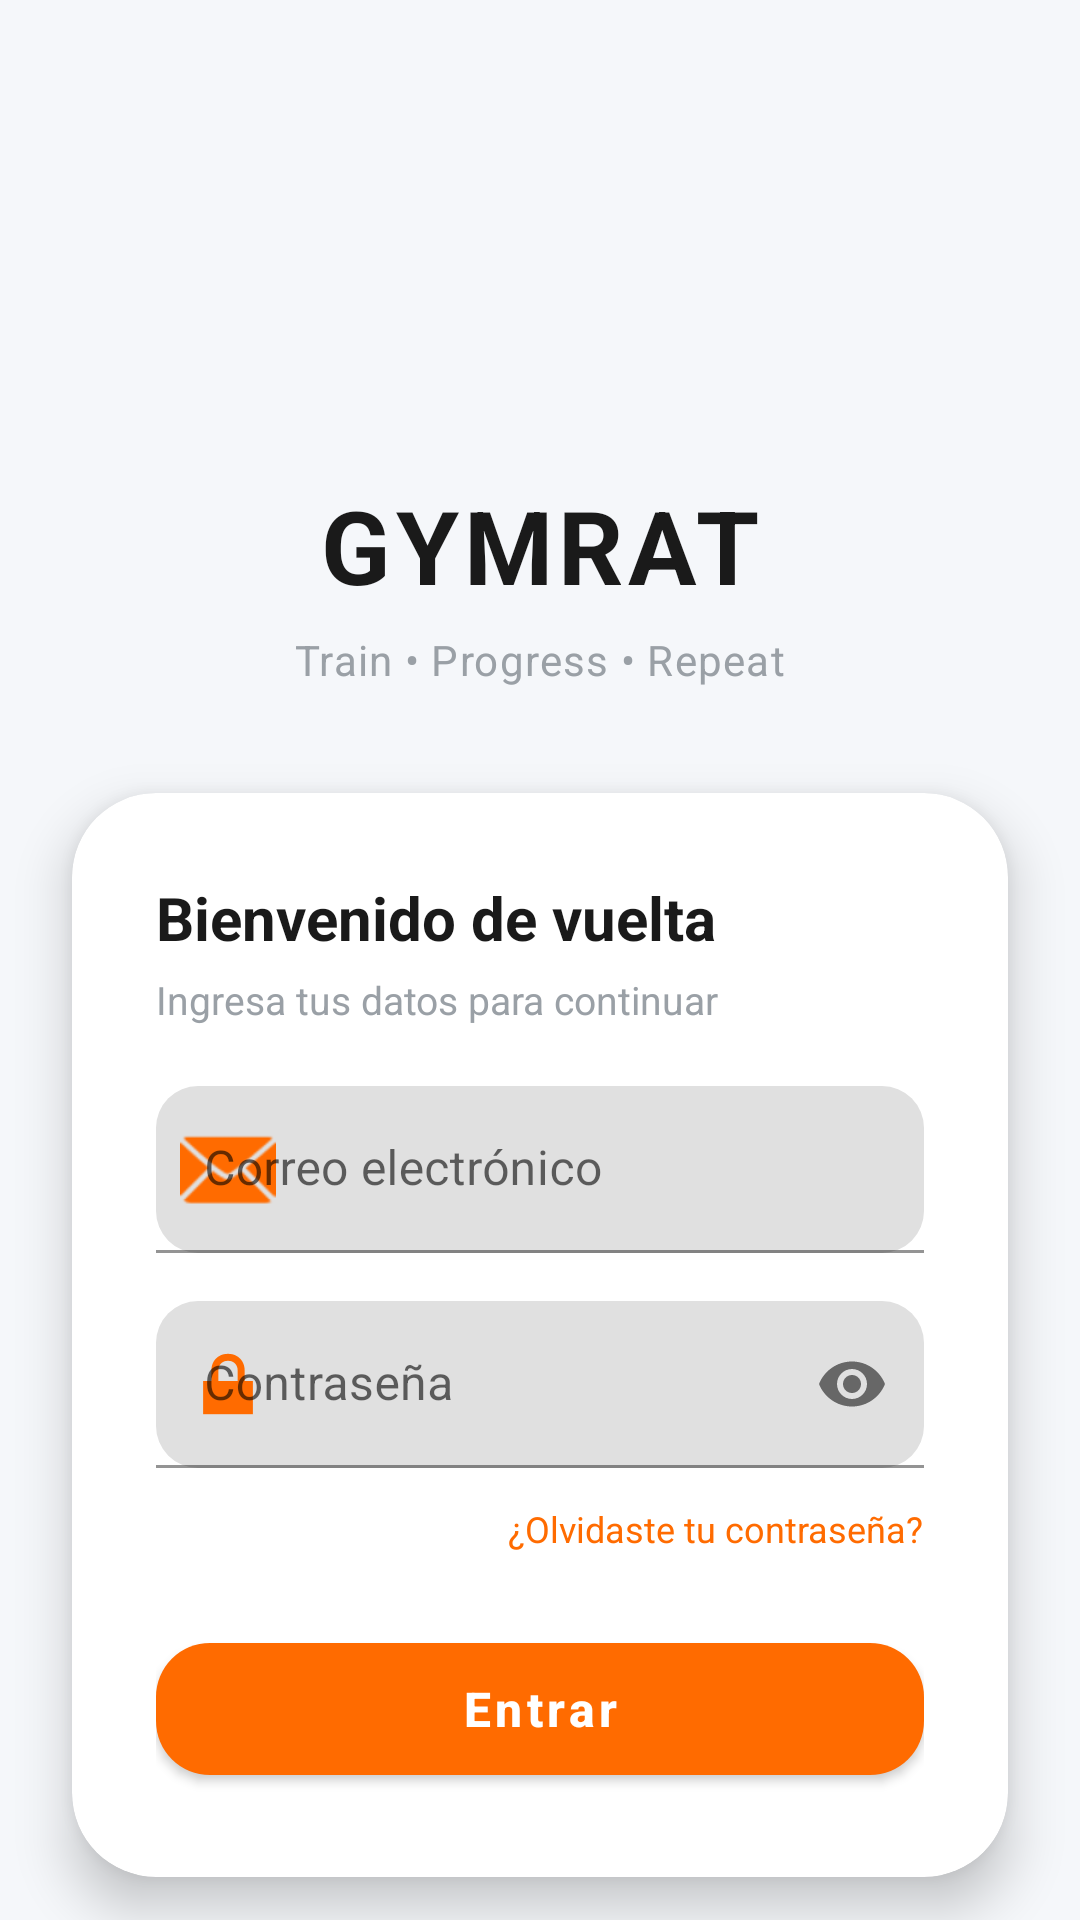

Write the Android layout XML for this screen, with the resource values it uses.
<!-- AndroidManifest.xml: application theme Theme.GymRat -->
<!-- res/layout/activity_login.xml -->
<?xml version="1.0" encoding="utf-8"?>
<androidx.constraintlayout.widget.ConstraintLayout
    xmlns:android="http://schemas.android.com/apk/res/android"
    xmlns:app="http://schemas.android.com/apk/res-auto"
    android:layout_width="match_parent"
    android:layout_height="match_parent"
    android:background="#F5F7FA">


    

    <ImageView
        android:id="@+id/imgLogo"
        android:layout_width="90dp"
        android:layout_height="90dp"
        android:src="@mipmap/ic_launcher_round"
        app:layout_constraintTop_toTopOf="parent"
        app:layout_constraintStart_toStartOf="parent"
        app:layout_constraintEnd_toEndOf="parent"
        android:layout_marginTop="55dp"/>


    

    <TextView
        android:id="@+id/txtLogo"
        android:layout_width="wrap_content"
        android:layout_height="wrap_content"
        android:text="GYMRAT"
        android:textSize="34sp"
        android:textStyle="bold"
        android:textColor="#1A1A1A"
        android:letterSpacing="0.05"
        android:layout_marginTop="14dp"
        app:layout_constraintTop_toBottomOf="@id/imgLogo"
        app:layout_constraintStart_toStartOf="parent"
        app:layout_constraintEnd_toEndOf="parent"/>


    

    <TextView
        android:id="@+id/txtSlogan"
        android:layout_width="wrap_content"
        android:layout_height="wrap_content"
        android:text="Train • Progress • Repeat"
        android:textSize="14sp"
        android:textColor="#9AA0A6"
        android:letterSpacing="0.03"
        android:layout_marginTop="6dp"
        app:layout_constraintTop_toBottomOf="@id/txtLogo"
        app:layout_constraintStart_toStartOf="parent"
        app:layout_constraintEnd_toEndOf="parent"/>


    

    <com.google.android.material.card.MaterialCardView
        android:id="@+id/cardLogin"
        android:layout_width="0dp"
        android:layout_height="wrap_content"
        android:layout_marginHorizontal="24dp"
        android:layout_marginTop="35dp"
        app:cardCornerRadius="28dp"
        app:cardElevation="10dp"
        app:cardBackgroundColor="#FFFFFF"
        app:layout_constraintTop_toBottomOf="@id/txtSlogan"
        app:layout_constraintStart_toStartOf="parent"
        app:layout_constraintEnd_toEndOf="parent">


        <LinearLayout
            android:layout_width="match_parent"
            android:layout_height="wrap_content"
            android:orientation="vertical"
            android:padding="28dp">


            <TextView
                android:layout_width="wrap_content"
                android:layout_height="wrap_content"
                android:text="Bienvenido de vuelta"
                android:textSize="20sp"
                android:textStyle="bold"
                android:textColor="#1A1A1A"/>


            <TextView
                android:layout_width="wrap_content"
                android:layout_height="wrap_content"
                android:text="Ingresa tus datos para continuar"
                android:textSize="13sp"
                android:textColor="#9AA0A6"
                android:layout_marginTop="5dp"
                android:layout_marginBottom="20dp"/>



            

            <com.google.android.material.textfield.TextInputLayout
                android:layout_width="match_parent"
                android:layout_height="wrap_content"
                android:hint="Correo electrónico"
                app:startIconDrawable="@android:drawable/ic_dialog_email"
                app:startIconTint="#FF6B00"
                app:boxCornerRadiusTopStart="14dp"
                app:boxCornerRadiusTopEnd="14dp"
                app:boxCornerRadiusBottomStart="14dp"
                app:boxCornerRadiusBottomEnd="14dp">


                <com.google.android.material.textfield.TextInputEditText
                    android:id="@+id/etCorreo"
                    android:layout_width="match_parent"
                    android:layout_height="wrap_content"
                    android:inputType="textEmailAddress"/>


            </com.google.android.material.textfield.TextInputLayout>



            

            <com.google.android.material.textfield.TextInputLayout
                android:layout_width="match_parent"
                android:layout_height="wrap_content"
                android:layout_marginTop="16dp"
                android:hint="Contraseña"
                app:startIconDrawable="@android:drawable/ic_lock_lock"
                app:startIconTint="#FF6B00"
                app:endIconMode="password_toggle"
                app:boxCornerRadiusTopStart="14dp"
                app:boxCornerRadiusTopEnd="14dp"
                app:boxCornerRadiusBottomStart="14dp"
                app:boxCornerRadiusBottomEnd="14dp">


                <com.google.android.material.textfield.TextInputEditText
                    android:id="@+id/etPassword"
                    android:layout_width="match_parent"
                    android:layout_height="wrap_content"
                    android:inputType="textPassword"/>


            </com.google.android.material.textfield.TextInputLayout>



            

            <TextView
                android:id="@+id/txtOlvide"
                android:layout_width="wrap_content"
                android:layout_height="wrap_content"
                android:text="¿Olvidaste tu contraseña?"
                android:textSize="12sp"
                android:textColor="#FF6B00"
                android:layout_gravity="end"
                android:layout_marginTop="12dp"/>



            

            <com.google.android.material.button.MaterialButton
                android:id="@+id/btnLogin"
                android:layout_width="match_parent"
                android:layout_height="56dp"
                android:text="Entrar"
                android:textSize="16sp"
                android:textStyle="bold"
                android:textAllCaps="false"
                android:layout_marginTop="24dp"
                app:backgroundTint="#FF6B00"
                app:cornerRadius="18dp"/>


        </LinearLayout>


    </com.google.android.material.card.MaterialCardView>



    

    <LinearLayout
        android:layout_width="wrap_content"
        android:layout_height="wrap_content"
        android:orientation="horizontal"
        android:layout_marginTop="28dp"
        app:layout_constraintTop_toBottomOf="@id/cardLogin"
        app:layout_constraintStart_toStartOf="parent"
        app:layout_constraintEnd_toEndOf="parent">


        <TextView
            android:layout_width="wrap_content"
            android:layout_height="wrap_content"
            android:text="¿No tienes cuenta? "
            android:textColor="#757575"
            android:textSize="14sp"/>


        <TextView
            android:id="@+id/txtRegistro"
            android:layout_width="wrap_content"
            android:layout_height="wrap_content"
            android:text="Regístrate"
            android:textColor="#FF6B00"
            android:textStyle="bold"
            android:textSize="14sp"/>


    </LinearLayout>


</androidx.constraintlayout.widget.ConstraintLayout>
<!-- resources referenced by this layout -->
<resources>
  <style name="Theme.GymRat" parent="Theme.MaterialComponents.DayNight.NoActionBar">
          <item name="android:windowBackground">@android:color/white</item>
          <item name="android:statusBarColor">@android:color/transparent</item>
          <item name="android:navigationBarColor">@android:color/transparent</item>
          <item name="android:windowLightStatusBar">true</item>
      </style>
</resources>
